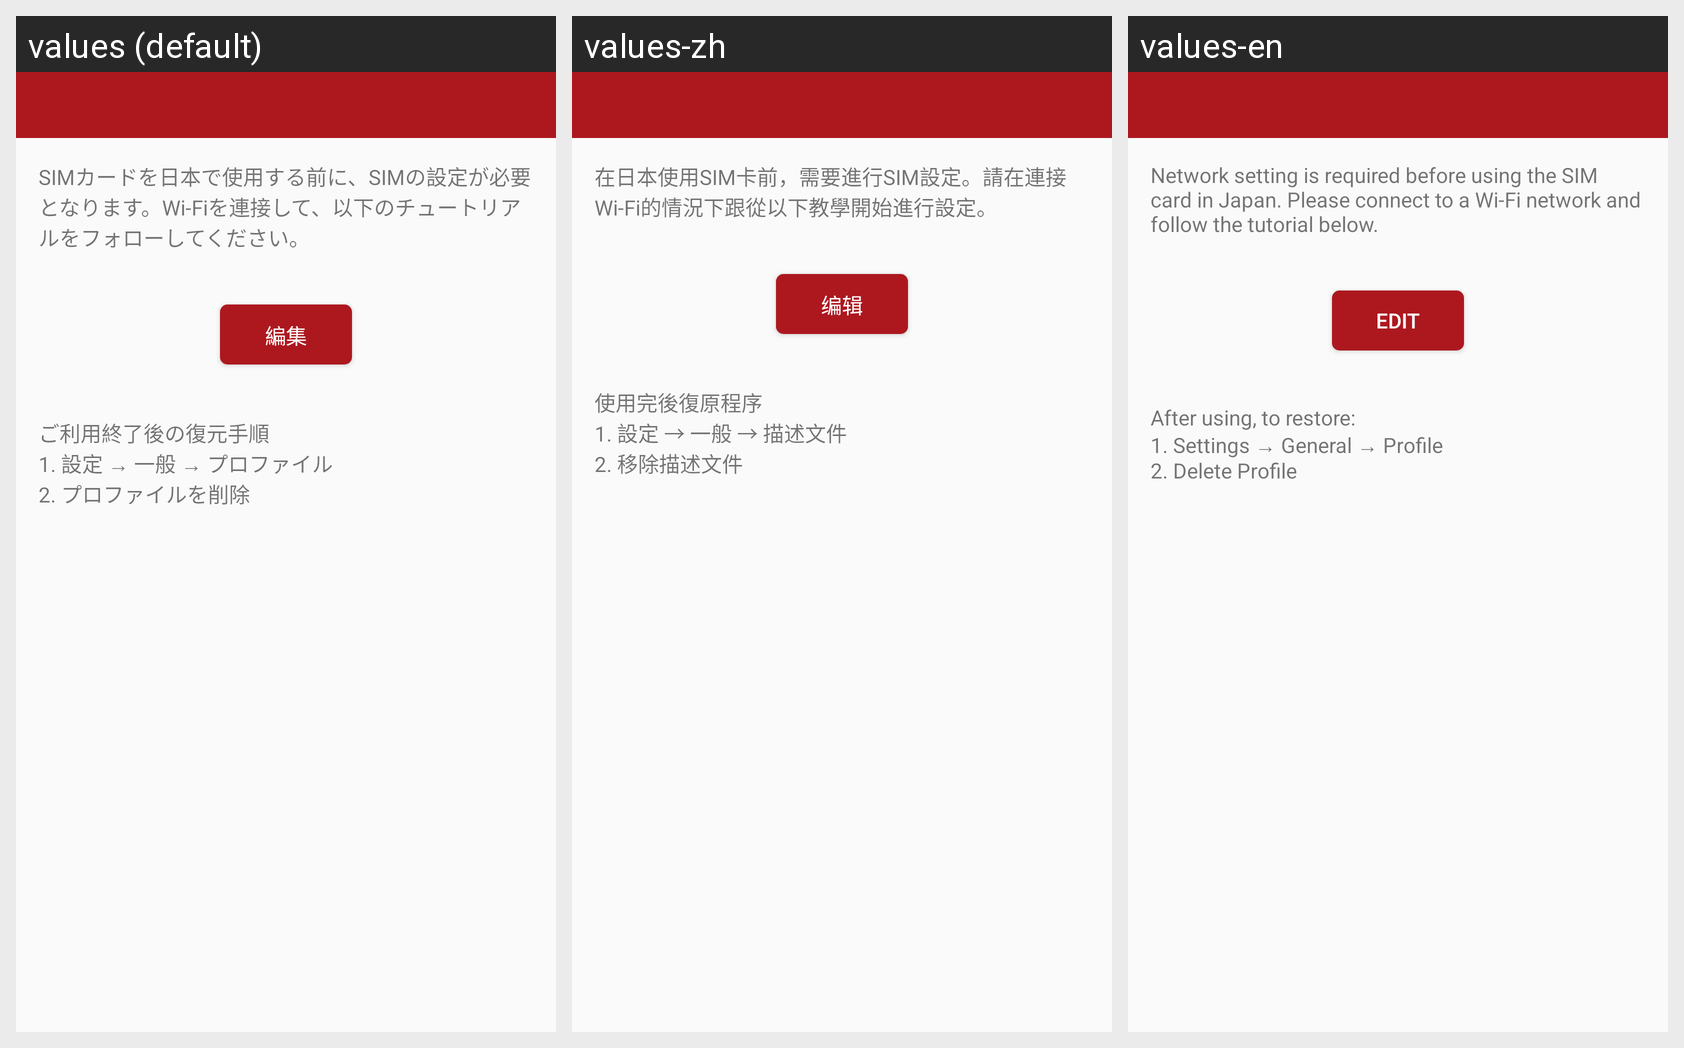

The same Android screen rendered under several of its app's locales, left to right. List the strings drawn on it with the default value and each locale's translation.
Android screen res/layout/activity_sim_set.xml rendered under 3 locales, left to right: values (default), values-zh, values-en. Device: Nexus 5 (rendered at 1080×1920; each locale shown at half size, 540×960, under a caption strip naming it); theme AppTheme.
Strings drawn on this screen, with the default value and each locale's value (text and hints the layout hard-codes, and strings that could not be matched under every locale, appear in the picture but are not listed):

simset_text1
  values: SIMカードを日本で使用する前に、SIMの設定が必要となります。Wi-Fiを連接して、以下のチュートリアルをフォローしてください。
  values-zh: 在日本使用SIM卡前，需要進行SIM設定。請在連接Wi-Fi的情況下跟從以下教學開始進行設定。
  values-en: Network setting is required before using the SIM card in Japan. Please connect to a Wi-Fi network and follow the tutorial below.

edit
  values: 編集
  values-zh: 编辑
  values-en: edit

simset_text2
  values: ご利用終了後の復元手順
      1. 設定 → 一般 → プロファイル
      2. プロファイルを削除
  values-zh: 使用完後復原程序
      1. 設定 → 一般 → 描述文件
      2. 移除描述文件
  values-en: After using, to restore:
      1. Settings → General → Profile
      2. Delete Profile
